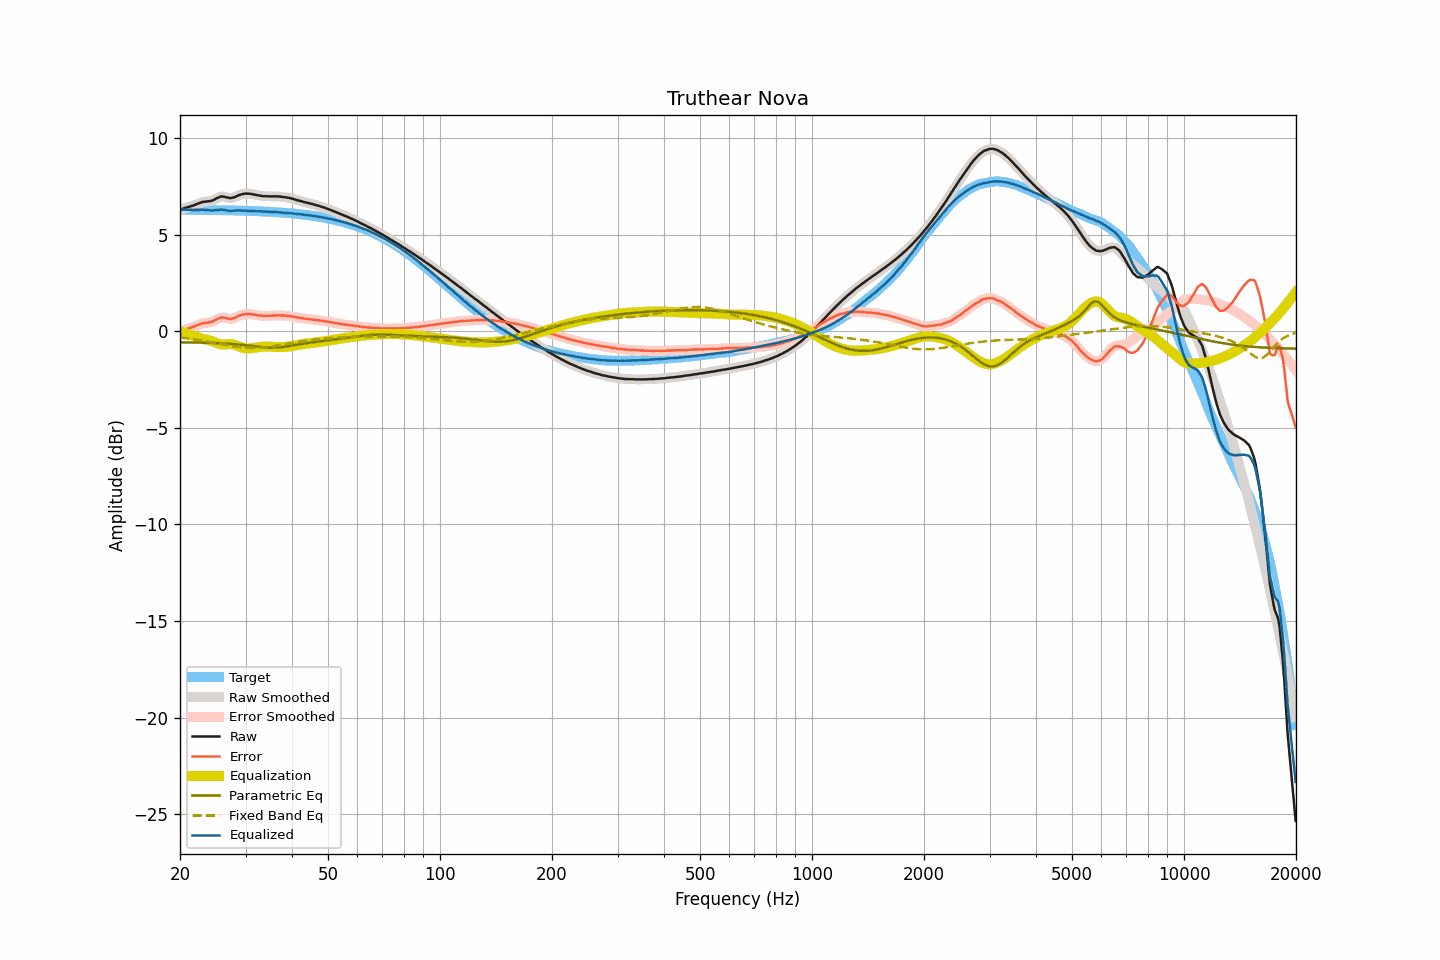

The table this chart was drawn from, first rows:
frequency, raw, smoothed, error, error_smoothed, equalization, parametric_eq, fixed_band_eq, equalized_raw, equalized_smoothed, target
20.00, 6.28, 6.28, -0.01, -0.01, 0.00, -0.57, -0.32, 6.28, 6.28, 6.29
20.20, 6.31, 6.31, 0.02, 0.02, -0.02, -0.57, -0.33, 6.28, 6.29, 6.29
20.40, 6.35, 6.34, 0.06, 0.06, -0.05, -0.58, -0.34, 6.30, 6.29, 6.29
20.61, 6.38, 6.37, 0.09, 0.09, -0.08, -0.58, -0.35, 6.30, 6.29, 6.29
20.81, 6.40, 6.40, 0.11, 0.12, -0.11, -0.58, -0.36, 6.29, 6.29, 6.29
21.02, 6.43, 6.43, 0.14, 0.14, -0.14, -0.58, -0.37, 6.29, 6.29, 6.28
21.23, 6.45, 6.45, 0.16, 0.17, -0.17, -0.58, -0.39, 6.28, 6.28, 6.28
21.44, 6.48, 6.47, 0.19, 0.19, -0.20, -0.58, -0.40, 6.28, 6.28, 6.28
21.66, 6.50, 6.50, 0.21, 0.22, -0.23, -0.58, -0.41, 6.27, 6.28, 6.28
21.87, 6.53, 6.53, 0.25, 0.25, -0.26, -0.58, -0.42, 6.27, 6.28, 6.28
22.09, 6.57, 6.56, 0.29, 0.28, -0.29, -0.59, -0.43, 6.28, 6.28, 6.28
22.31, 6.60, 6.60, 0.32, 0.32, -0.32, -0.59, -0.45, 6.28, 6.28, 6.28
22.54, 6.63, 6.63, 0.35, 0.35, -0.35, -0.59, -0.46, 6.28, 6.28, 6.28
22.76, 6.66, 6.66, 0.38, 0.38, -0.37, -0.59, -0.47, 6.29, 6.29, 6.28
22.99, 6.69, 6.68, 0.41, 0.40, -0.39, -0.59, -0.49, 6.29, 6.29, 6.28
23.22, 6.70, 6.70, 0.42, 0.42, -0.41, -0.59, -0.50, 6.29, 6.29, 6.28
23.45, 6.71, 6.71, 0.43, 0.43, -0.43, -0.60, -0.52, 6.28, 6.28, 6.28
23.69, 6.72, 6.72, 0.44, 0.44, -0.44, -0.60, -0.53, 6.27, 6.27, 6.27
23.92, 6.73, 6.73, 0.45, 0.45, -0.46, -0.60, -0.55, 6.27, 6.26, 6.27
24.16, 6.74, 6.74, 0.47, 0.47, -0.49, -0.60, -0.56, 6.25, 6.25, 6.27
24.40, 6.76, 6.76, 0.49, 0.49, -0.51, -0.61, -0.58, 6.24, 6.25, 6.27
24.65, 6.80, 6.80, 0.53, 0.53, -0.55, -0.61, -0.59, 6.25, 6.25, 6.27
24.89, 6.85, 6.84, 0.58, 0.57, -0.58, -0.61, -0.61, 6.27, 6.26, 6.27
25.14, 6.89, 6.89, 0.62, 0.62, -0.62, -0.62, -0.63, 6.27, 6.27, 6.27
25.39, 6.92, 6.93, 0.65, 0.66, -0.65, -0.62, -0.64, 6.27, 6.28, 6.27
25.65, 6.96, 6.95, 0.69, 0.69, -0.67, -0.62, -0.66, 6.29, 6.29, 6.26
25.91, 6.98, 6.97, 0.72, 0.71, -0.68, -0.63, -0.68, 6.30, 6.29, 6.26
26.16, 6.97, 6.97, 0.71, 0.71, -0.69, -0.63, -0.69, 6.28, 6.28, 6.26
26.43, 6.95, 6.95, 0.69, 0.69, -0.68, -0.64, -0.71, 6.27, 6.27, 6.26
26.69, 6.93, 6.93, 0.67, 0.67, -0.67, -0.64, -0.72, 6.25, 6.25, 6.26
26.96, 6.91, 6.91, 0.65, 0.65, -0.67, -0.65, -0.74, 6.24, 6.24, 6.26
27.23, 6.89, 6.90, 0.63, 0.64, -0.66, -0.65, -0.75, 6.22, 6.23, 6.25
27.50, 6.90, 6.90, 0.65, 0.65, -0.67, -0.66, -0.77, 6.23, 6.23, 6.25
27.77, 6.92, 6.91, 0.67, 0.66, -0.68, -0.66, -0.78, 6.24, 6.23, 6.25
28.05, 6.94, 6.94, 0.69, 0.70, -0.70, -0.67, -0.79, 6.24, 6.24, 6.25
28.33, 6.98, 6.98, 0.73, 0.73, -0.73, -0.68, -0.81, 6.25, 6.25, 6.25
28.62, 7.02, 7.01, 0.77, 0.77, -0.76, -0.68, -0.82, 6.25, 6.25, 6.24
28.90, 7.05, 7.05, 0.81, 0.81, -0.80, -0.69, -0.83, 6.25, 6.25, 6.24
29.19, 7.08, 7.08, 0.84, 0.84, -0.83, -0.70, -0.84, 6.25, 6.25, 6.24
29.48, 7.10, 7.10, 0.86, 0.86, -0.85, -0.71, -0.85, 6.24, 6.24, 6.24
29.78, 7.11, 7.11, 0.87, 0.88, -0.87, -0.72, -0.85, 6.23, 6.24, 6.23
30.08, 7.13, 7.12, 0.90, 0.89, -0.88, -0.72, -0.86, 6.24, 6.24, 6.23
30.38, 7.12, 7.12, 0.89, 0.89, -0.89, -0.73, -0.86, 6.23, 6.23, 6.23
30.68, 7.12, 7.12, 0.89, 0.89, -0.89, -0.74, -0.87, 6.23, 6.23, 6.23
30.99, 7.11, 7.10, 0.88, 0.88, -0.88, -0.75, -0.87, 6.23, 6.22, 6.22
31.30, 7.09, 7.09, 0.87, 0.87, -0.87, -0.76, -0.87, 6.22, 6.22, 6.22
31.61, 7.08, 7.07, 0.86, 0.86, -0.86, -0.78, -0.87, 6.22, 6.21, 6.22
31.93, 7.06, 7.06, 0.84, 0.84, -0.85, -0.79, -0.87, 6.21, 6.21, 6.21
32.24, 7.04, 7.04, 0.83, 0.83, -0.83, -0.80, -0.87, 6.20, 6.21, 6.21
32.57, 7.03, 7.03, 0.82, 0.82, -0.82, -0.81, -0.86, 6.21, 6.21, 6.21
32.89, 7.02, 7.01, 0.81, 0.81, -0.81, -0.82, -0.86, 6.21, 6.20, 6.20
33.22, 7.00, 7.00, 0.80, 0.80, -0.80, -0.82, -0.85, 6.19, 6.20, 6.20
33.55, 6.99, 6.99, 0.79, 0.80, -0.80, -0.83, -0.84, 6.19, 6.19, 6.20
33.89, 6.99, 6.99, 0.80, 0.79, -0.80, -0.84, -0.83, 6.19, 6.19, 6.19
34.23, 6.99, 6.98, 0.80, 0.80, -0.80, -0.85, -0.82, 6.19, 6.19, 6.19
34.57, 6.98, 6.98, 0.79, 0.80, -0.80, -0.85, -0.81, 6.18, 6.18, 6.18
34.92, 6.98, 6.98, 0.80, 0.80, -0.80, -0.85, -0.80, 6.18, 6.18, 6.18
35.27, 6.98, 6.98, 0.80, 0.80, -0.81, -0.85, -0.79, 6.17, 6.17, 6.17
35.62, 6.98, 6.98, 0.81, 0.81, -0.81, -0.85, -0.78, 6.17, 6.17, 6.17
35.97, 6.98, 6.98, 0.81, 0.82, -0.81, -0.85, -0.76, 6.16, 6.16, 6.16
... 635 more rows
